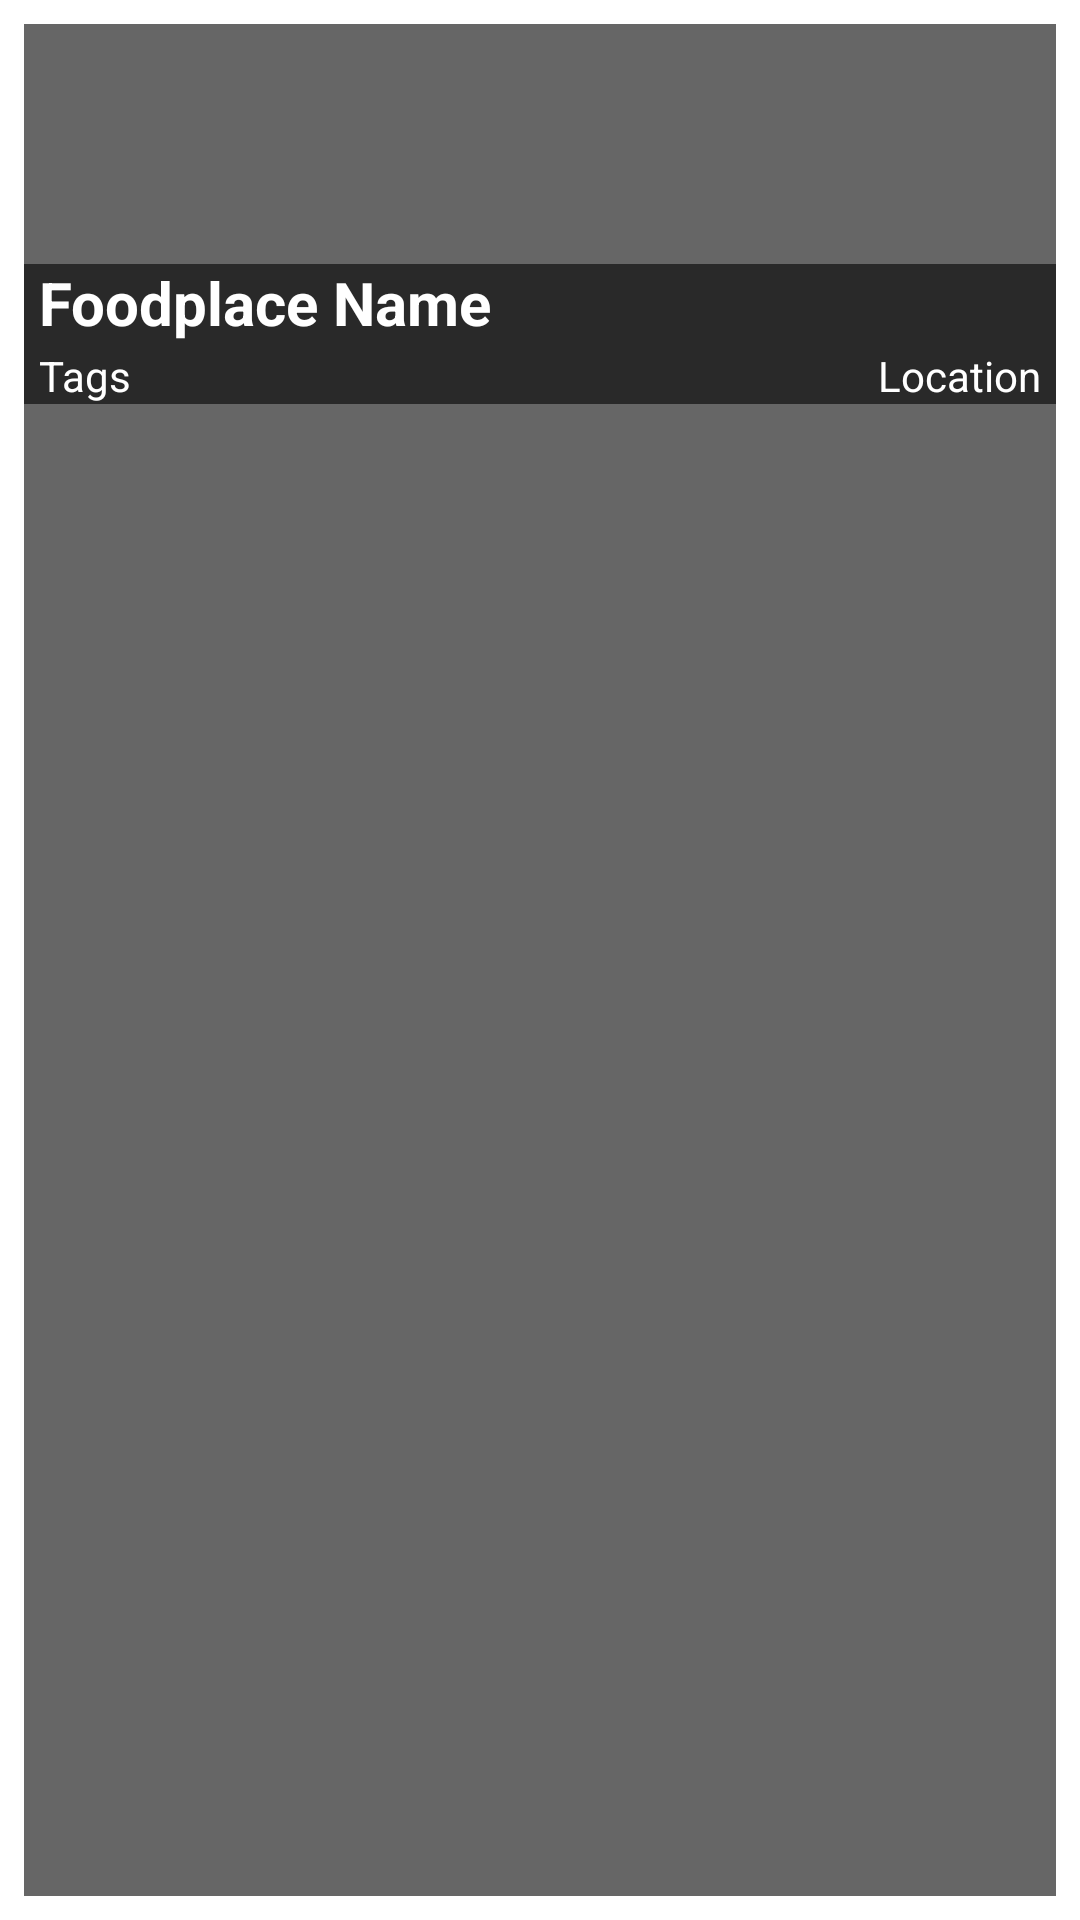

The Android layout XML behind this screen, and the referenced resources:
<!-- AndroidManifest.xml: application theme Theme.FoodPlaceViewer -->
<!-- res/layout/foodplace_entry.xml -->
<?xml version="1.0" encoding="utf-8"?>
<androidx.cardview.widget.CardView xmlns:android="http://schemas.android.com/apk/res/android"
    xmlns:app="http://schemas.android.com/apk/res-auto"
    xmlns:tools="http://schemas.android.com/tools"
    android:layout_width="match_parent"
    android:layout_height="wrap_content"
    android:background="@color/transparent_black"
    app:cardElevation="0dp">

    
    

    <ImageView
        android:layout_width="match_parent"
        android:layout_height="match_parent"
        android:layout_gravity="center"
        android:layout_margin="8dp"
        android:background="@color/transparent_black" />

    <ImageView
        android:id="@+id/idImageView"
        android:layout_width="match_parent"
        android:layout_height="match_parent"
        android:layout_gravity="center"
        android:layout_margin="8dp" />

    <LinearLayout
        android:id="@+id/idLinearLayout"
        android:layout_width="match_parent"
        android:layout_height="wrap_content"
        android:layout_margin="8dp"
        android:orientation="vertical">

        <TextView
            android:id="@+id/idName"
            android:layout_width="match_parent"
            android:layout_height="wrap_content"
            android:layout_marginTop="80dp"
            android:background="@color/transparent_black"
            android:includeFontPadding="false"
            android:paddingLeft="5dp"
            android:paddingTop="2dp"
            android:paddingBottom="2dp"
            android:text="Foodplace Name"
            android:textColor="#FFFFFF"
            android:textSize="20sp"
            android:textStyle="bold" />

        <LinearLayout
            android:layout_width="match_parent"
            android:layout_height="match_parent"
            android:background="@color/transparent_black"
            android:orientation="horizontal">

            <TextView
                android:id="@+id/idTags"
                android:layout_width="wrap_content"
                android:layout_height="wrap_content"
                android:layout_weight="1"
                android:paddingLeft="5dp"
                android:text="Tags"
                android:textColor="#FFFFFF" />

            <TextView
                android:id="@+id/idLocation"
                android:layout_width="wrap_content"
                android:layout_height="wrap_content"
                android:layout_weight="1"
                android:gravity="right"
                android:paddingRight="5dp"
                android:text="Location"
                android:textColor="#FFFFFF" />

        </LinearLayout>
    </LinearLayout>


</androidx.cardview.widget.CardView>
<!-- resources referenced by this layout -->
<resources>
  <color name="transparent_black">#99000000</color>
  <style name="Theme.FoodPlaceViewer" parent="Theme.MaterialComponents.DayNight.DarkActionBar">
          
          <item name="colorPrimary">@color/purple_500</item>
          <item name="colorPrimaryVariant">@color/purple_700</item>
          <item name="colorOnPrimary">@color/white</item>
          
          <item name="colorSecondary">@color/teal_200</item>
          <item name="colorSecondaryVariant">@color/teal_700</item>
          <item name="colorOnSecondary">@color/black</item>
          
          <item name="android:statusBarColor">?attr/colorPrimaryVariant</item>
          
      </style>
  <color name="purple_500">#CA0000</color>
  <color name="purple_700">#CA0000</color>
  <color name="white">#FFFFFFFF</color>
  <color name="teal_200">#FF03DAC5</color>
  <color name="teal_700">#FF018786</color>
  <color name="black">#FF000000</color>
</resources>
